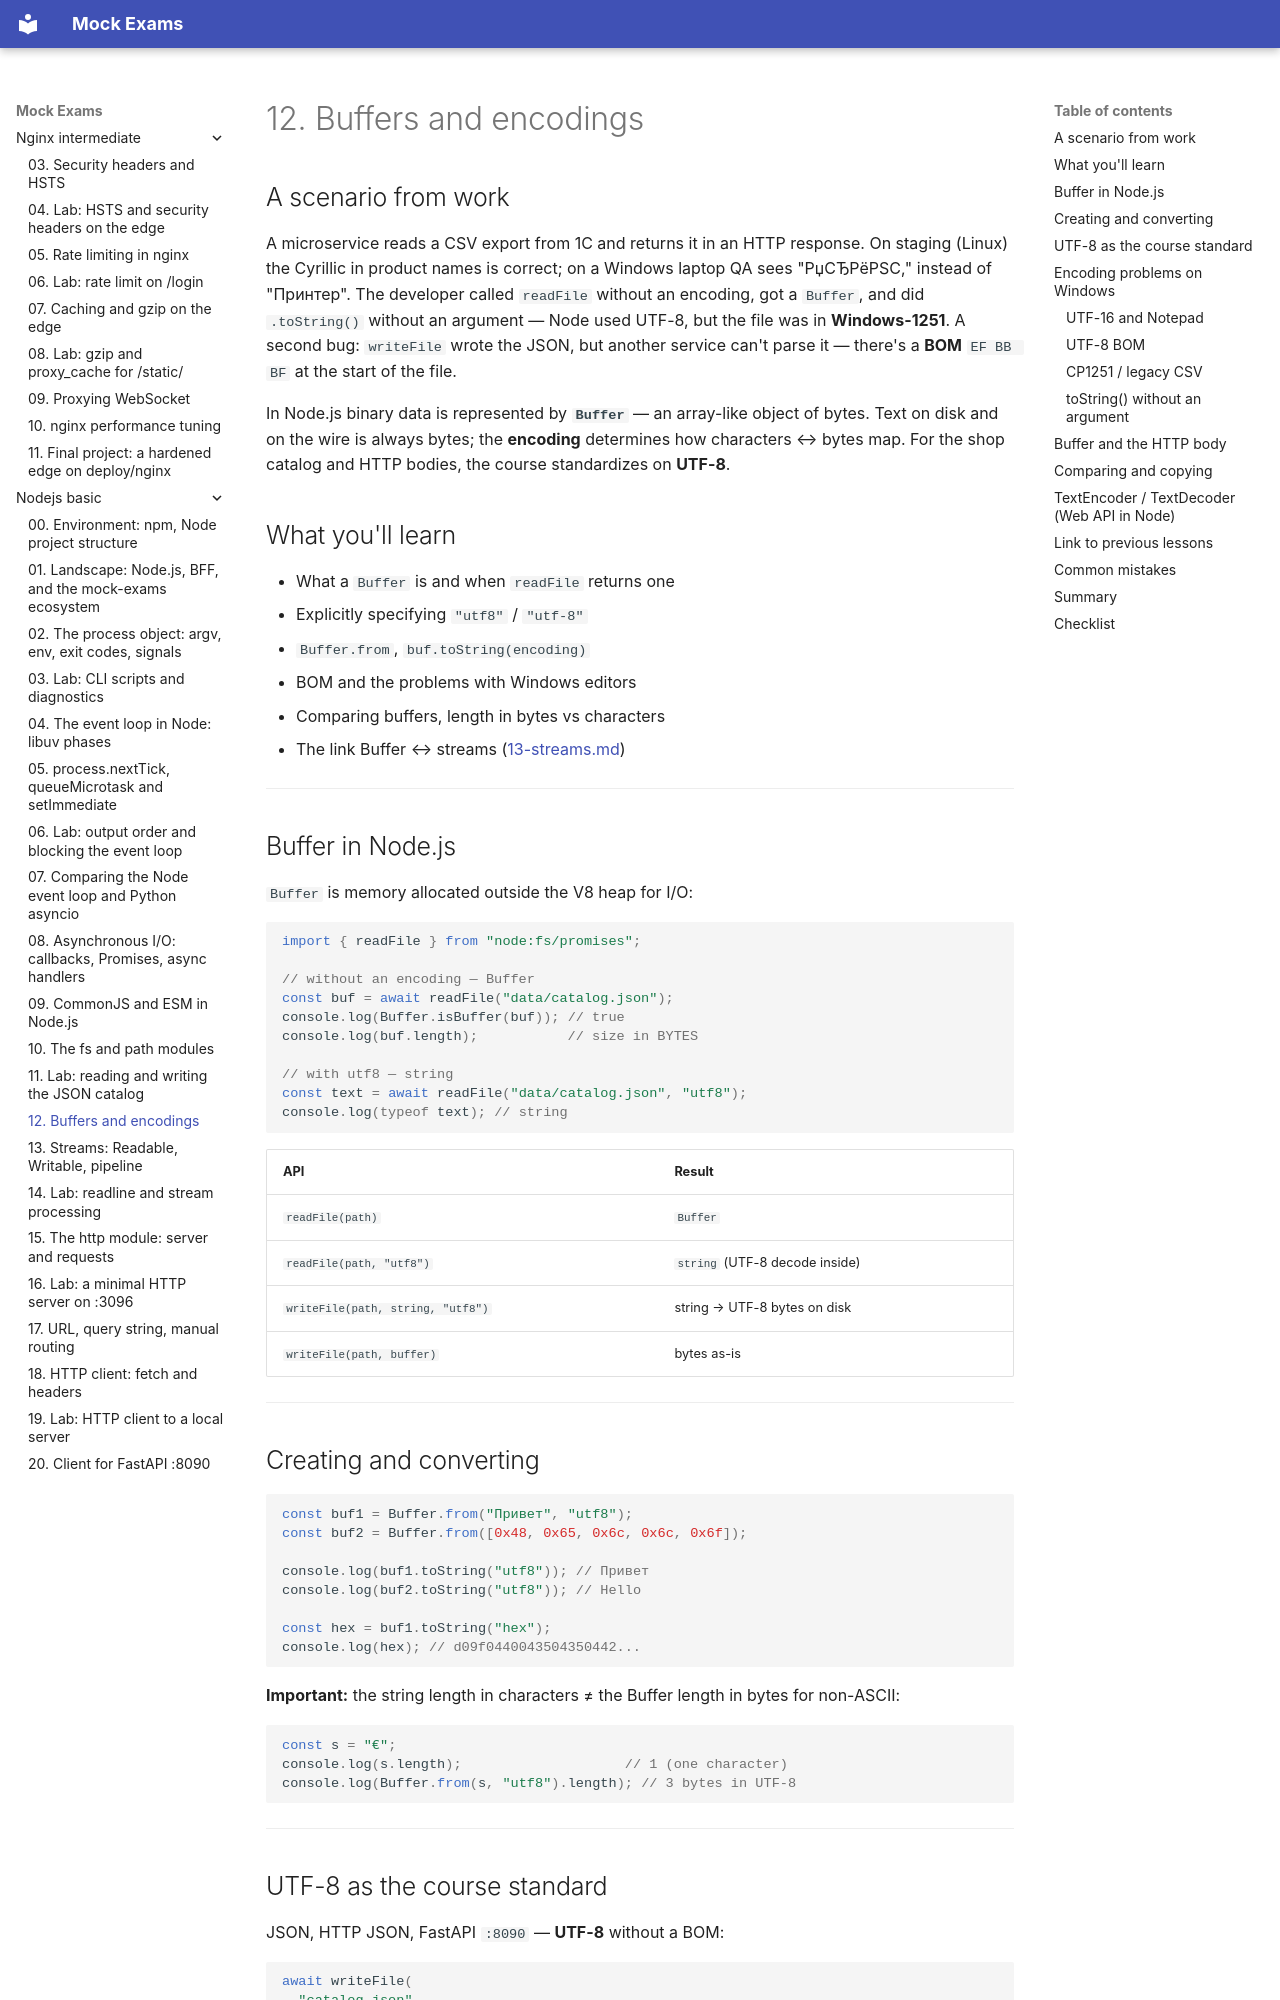

repository: FedorArbuzov/mock-exams · page: nodejs-basic/12-buffers-encoding/index.html · generator: mkdocs

# 12. Buffers and encodings

## A scenario from work

A microservice reads a CSV export from 1C and returns it in an HTTP response. On staging (Linux) the Cyrillic in product names is correct; on a Windows laptop QA sees "РџСЂРёРЅС‚" instead of "Принтер". The developer called `readFile` without an encoding, got a `Buffer`, and did `.toString()` without an argument — Node used UTF-8, but the file was in **Windows-1251**. A second bug: `writeFile` wrote the JSON, but another service can't parse it — there's a **BOM** `EF BB BF` at the start of the file.

In Node.js binary data is represented by **`Buffer`** — an array-like object of bytes. Text on disk and on the wire is always bytes; the **encoding** determines how characters ↔ bytes map. For the shop catalog and HTTP bodies, the course standardizes on **UTF-8**.

## What you'll learn

- What a `Buffer` is and when `readFile` returns one
- Explicitly specifying `"utf8"` / `"utf-8"`
- `Buffer.from`, `buf.toString(encoding)`
- BOM and the problems with Windows editors
- Comparing buffers, length in bytes vs characters
- The link Buffer ↔ streams ([13-streams.md](13-streams.md))

---

## Buffer in Node.js

`Buffer` is memory allocated outside the V8 heap for I/O:

```javascript
import { readFile } from "node:fs/promises";

// without an encoding — Buffer
const buf = await readFile("data/catalog.json");
console.log(Buffer.isBuffer(buf)); // true
console.log(buf.length);           // size in BYTES

// with utf8 — string
const text = await readFile("data/catalog.json", "utf8");
console.log(typeof text); // string
```

| API | Result |
|-----|-----------|
| `readFile(path)` | `Buffer` |
| `readFile(path, "utf8")` | `string` (UTF-8 decode inside) |
| `writeFile(path, string, "utf8")` | string → UTF-8 bytes on disk |
| `writeFile(path, buffer)` | bytes as-is |

---
